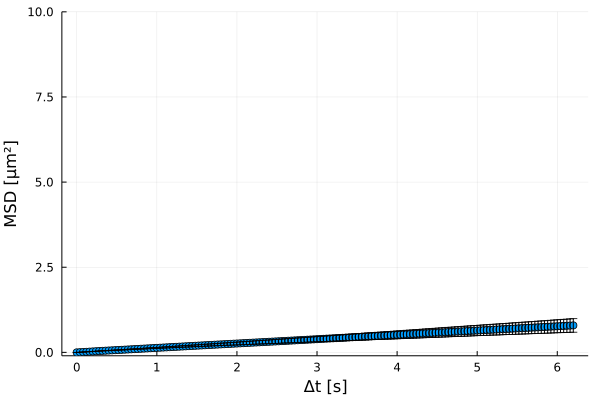

The table this chart was drawn from, first rows:
xMSD, MSD, yerror
0.0, 0.0, 0.0
0.04, 0.005704, 0.0001932
0.08, 0.01039, 0.0003833
0.12, 0.01608, 0.000669
0.16, 0.02197, 0.001041
0.2, 0.02792, 0.001473
0.24, 0.03377, 0.001916
0.28, 0.03938, 0.002384
0.32, 0.04482, 0.002896
0.36, 0.04999, 0.00339
0.4, 0.05512, 0.003938
0.44, 0.06019, 0.004497
0.48, 0.06524, 0.00509
0.52, 0.07027, 0.00564
0.56, 0.07535, 0.006237
0.6, 0.08047, 0.006871
0.64, 0.08562, 0.007527
0.68, 0.09082, 0.008196
0.72, 0.09603, 0.008943
0.76, 0.1012, 0.009672
0.8, 0.1064, 0.01042
0.84, 0.1116, 0.01121
0.88, 0.1168, 0.01201
0.92, 0.122, 0.01277
0.96, 0.1272, 0.01359
1.0, 0.1324, 0.01439
1.04, 0.1375, 0.01527
1.08, 0.1426, 0.01613
1.12, 0.1477, 0.01704
1.16, 0.1528, 0.0179
1.2, 0.1578, 0.01878
1.24, 0.163, 0.01971
1.28, 0.1681, 0.02066
1.32, 0.1733, 0.02157
1.36, 0.1784, 0.02249
1.4, 0.1837, 0.02342
1.44, 0.1889, 0.02434
1.48, 0.194, 0.02526
1.52, 0.1992, 0.0262
1.56, 0.2044, 0.02721
1.6, 0.2096, 0.02826
1.64, 0.2147, 0.02938
1.68, 0.2199, 0.03054
1.72, 0.225, 0.03175
1.76, 0.2302, 0.03302
1.8, 0.2353, 0.03431
1.84, 0.2404, 0.03562
1.88, 0.2454, 0.03695
1.92, 0.2505, 0.03828
1.96, 0.2556, 0.03962
2.0, 0.2607, 0.04101
2.04, 0.2658, 0.04237
2.08, 0.2709, 0.04368
2.12, 0.2759, 0.04504
2.16, 0.281, 0.04639
2.2, 0.2861, 0.04775
2.24, 0.2912, 0.04913
2.28, 0.2962, 0.0505
2.32, 0.3013, 0.05187
2.36, 0.3063, 0.05326
... 96 more rows
